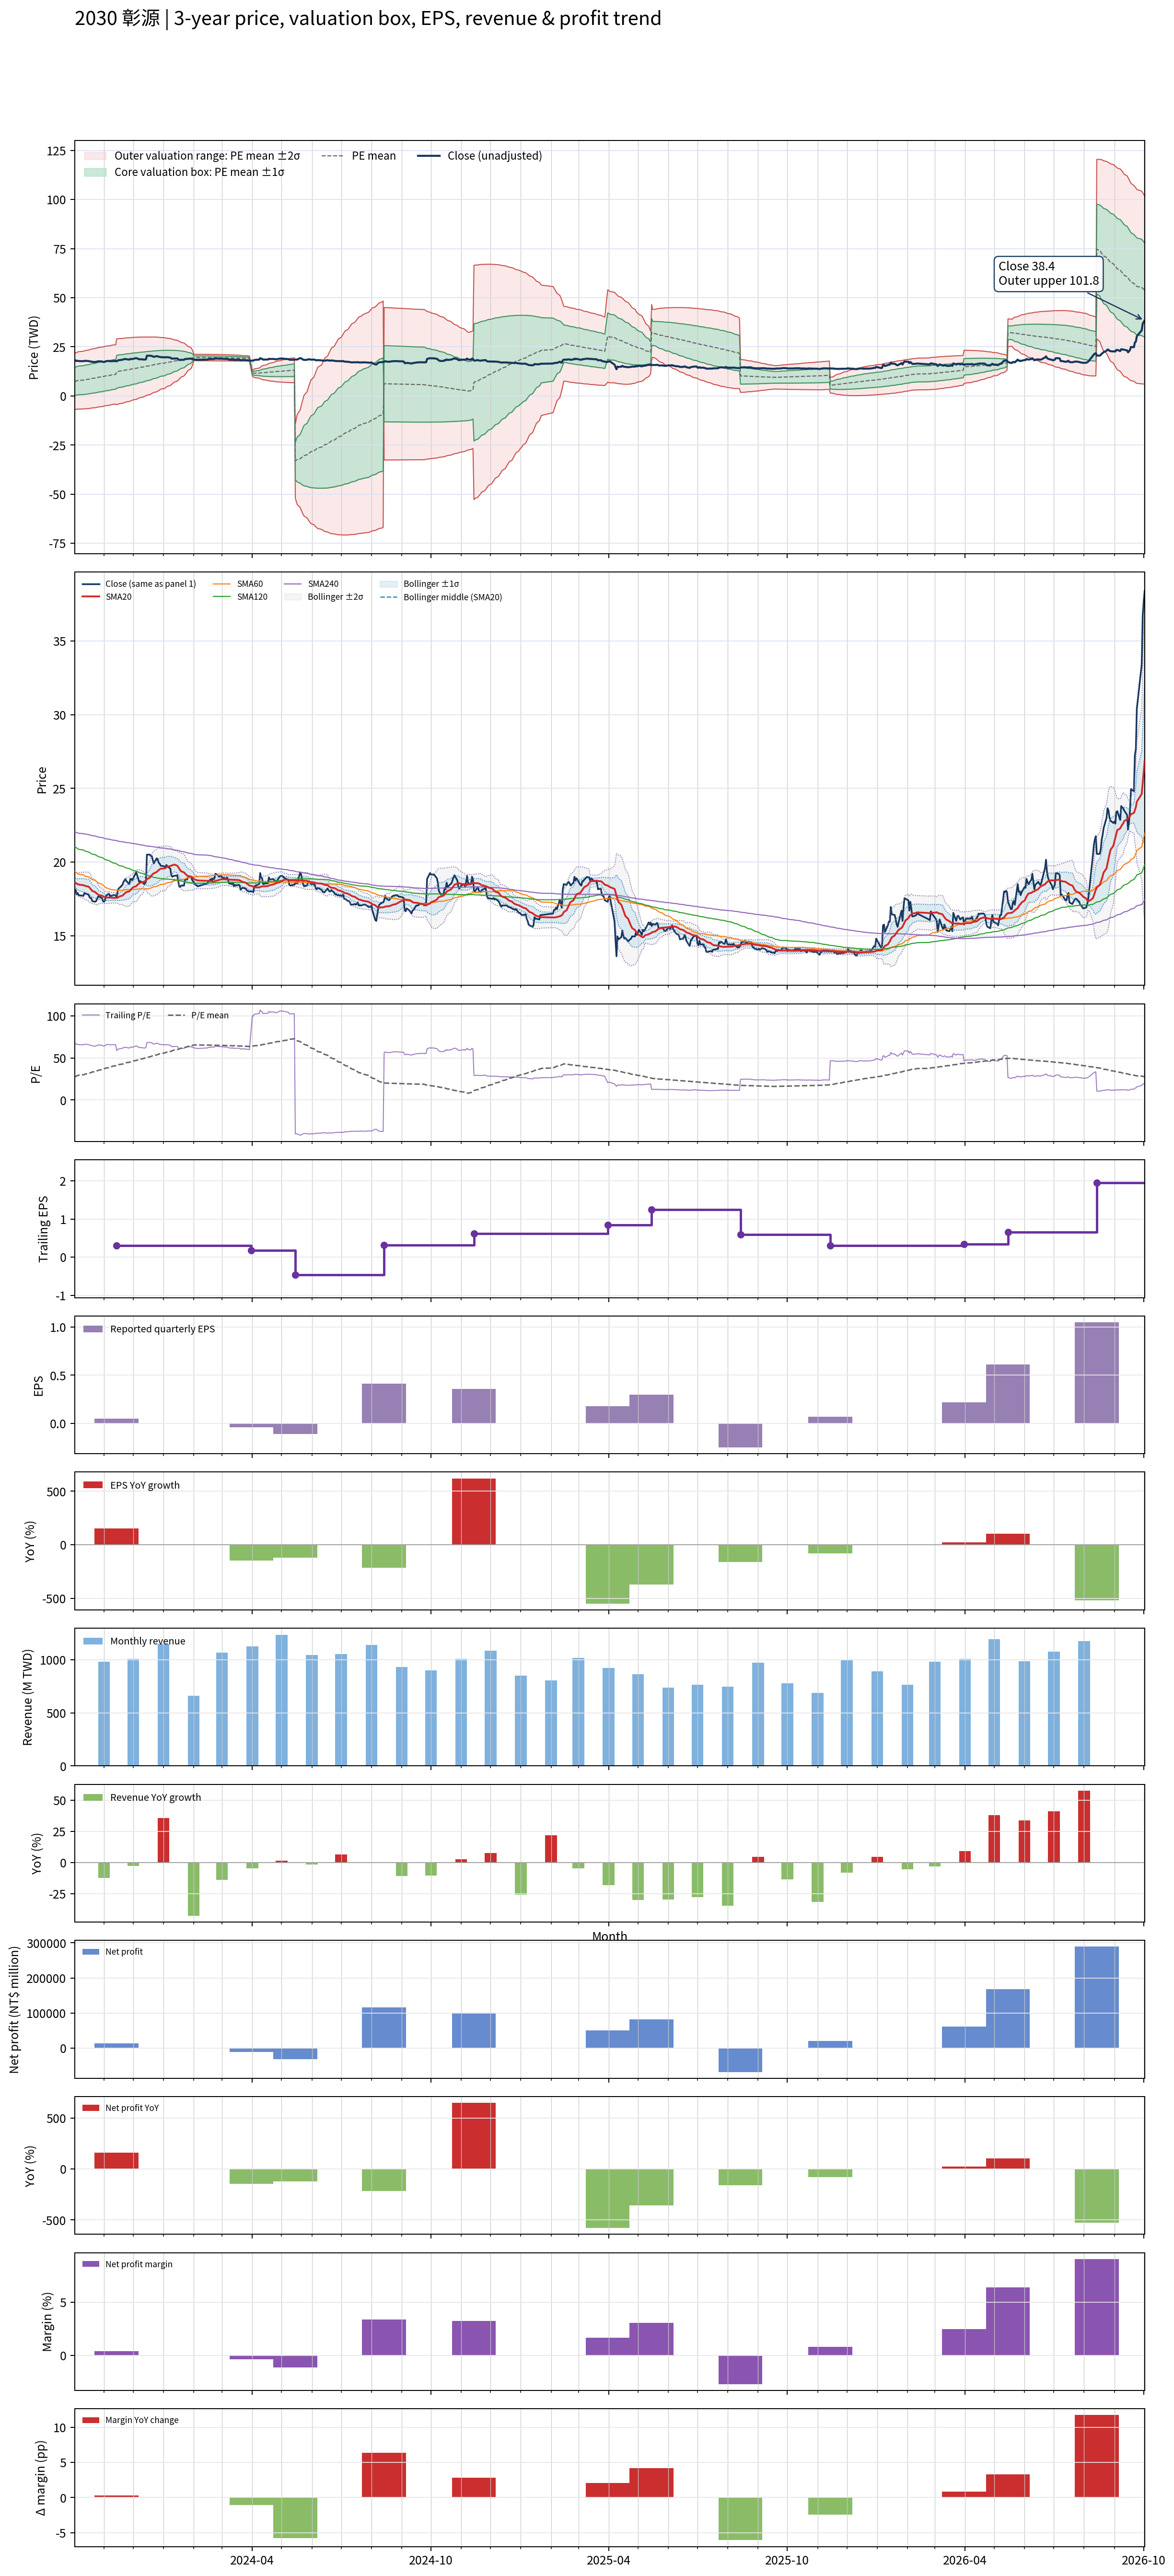

The data file committed next to this chart (first rows):
# chart-version: skill-stock-dynamic-val…
date, close, available_date, period_end, eps, ttm_eps, pe, pe_mean, pe_std, price_m2, price_m1, price_mean, price_p1, price_p2, forward_eps, forward_pe, forward_pe_mean, forward_pe_std, forward_price_m2, forward_price_m1, forward_price_mean, forward_price_p1, forward_price_p2, sma20
2023-10-02, 18.15, 2023-08-14, 2023-06-30, -0.36, 0.27, 67.22, 27.5, 26.42, -6.839, 0.2935, 7.426, 14.56, 21.69, , , , , , , , , , 18.61
2023-10-03, 18.1, 2023-08-14, 2023-06-30, -0.36, 0.27, 67.04, 27.99, 26.6, -6.809, 0.3737, 7.557, 14.74, 21.92, , , , , , , , , , 18.58
2023-10-04, 17.8, 2023-08-14, 2023-06-30, -0.36, 0.27, 65.93, 28.46, 26.77, -6.77, 0.4578, 7.685, 14.91, 22.14, , , , , , , , , , 18.53
2023-10-05, 17.9, 2023-08-14, 2023-06-30, -0.36, 0.27, 66.3, 28.94, 26.93, -6.727, 0.544, 7.815, 15.09, 22.36, , , , , , , , , , 18.5
2023-10-06, 17.75, 2023-08-14, 2023-06-30, -0.36, 0.27, 65.74, 29.42, 27.07, -6.676, 0.6331, 7.943, 15.25, 22.56, , , , , , , , , , 18.47
2023-10-11, 17.7, 2023-08-14, 2023-06-30, -0.36, 0.27, 65.56, 29.89, 27.2, -6.62, 0.7249, 8.07, 15.42, 22.76, , , , , , , , , , 18.43
2023-10-12, 17.9, 2023-08-14, 2023-06-30, -0.36, 0.27, 66.3, 30.37, 27.34, -6.562, 0.8188, 8.2, 15.58, 22.96, , , , , , , , , , 18.4
2023-10-13, 17.85, 2023-08-14, 2023-06-30, -0.36, 0.27, 66.11, 30.85, 27.46, -6.498, 0.9156, 8.329, 15.74, 23.16, , , , , , , , , , 18.37
2023-10-16, 17.8, 2023-08-14, 2023-06-30, -0.36, 0.27, 65.93, 31.33, 27.56, -6.427, 1.015, 8.458, 15.9, 23.34, , , , , , , , , , 18.33
2023-10-17, 17.65, 2023-08-14, 2023-06-30, -0.36, 0.27, 65.37, 31.8, 27.66, -6.349, 1.119, 8.586, 16.05, 23.52, , , , , , , , , , 18.28
2023-10-18, 17.55, 2023-08-14, 2023-06-30, -0.36, 0.27, 65, 32.27, 27.74, -6.265, 1.224, 8.713, 16.2, 23.69, , , , , , , , , , 18.2
2023-10-19, 17.55, 2023-08-14, 2023-06-30, -0.36, 0.27, 65, 32.74, 27.81, -6.176, 1.332, 8.841, 16.35, 23.86, , , , , , , , , , 18.12
2023-10-20, 17.35, 2023-08-14, 2023-06-30, -0.36, 0.27, 64.26, 33.21, 27.86, -6.08, 1.443, 8.967, 16.49, 24.01, , , , , , , , , , 18.04
2023-10-23, 17.3, 2023-08-14, 2023-06-30, -0.36, 0.27, 64.07, 33.67, 27.91, -5.98, 1.556, 9.092, 16.63, 24.16, , , , , , , , , , 17.96
2023-10-24, 17.35, 2023-08-14, 2023-06-30, -0.36, 0.27, 64.26, 34.14, 27.95, -5.876, 1.671, 9.218, 16.76, 24.31, , , , , , , , , , 17.89
2023-10-25, 17.5, 2023-08-14, 2023-06-30, -0.36, 0.27, 64.81, 34.61, 27.99, -5.769, 1.788, 9.345, 16.9, 24.46, , , , , , , , , , 17.84
2023-10-26, 17.65, 2023-08-14, 2023-06-30, -0.36, 0.27, 65.37, 35.09, 28.02, -5.66, 1.907, 9.473, 17.04, 24.61, , , , , , , , , , 17.79
2023-10-27, 17.65, 2023-08-14, 2023-06-30, -0.36, 0.27, 65.37, 35.56, 28.05, -5.546, 2.028, 9.601, 17.17, 24.75, , , , , , , , , , 17.75
2023-10-30, 17.55, 2023-08-14, 2023-06-30, -0.36, 0.27, 65, 36.03, 28.07, -5.427, 2.151, 9.729, 17.31, 24.88, , , , , , , , , , 17.71
2023-10-31, 17.35, 2023-08-14, 2023-06-30, -0.36, 0.27, 64.26, 36.5, 28.07, -5.302, 2.276, 9.854, 17.43, 25.01, , , , , , , , , , 17.67
2023-11-01, 17.3, 2023-08-14, 2023-06-30, -0.36, 0.27, 64.07, 36.96, 28.06, -5.172, 2.404, 9.979, 17.56, 25.13, , , , , , , , , , 17.63
2023-11-02, 17.4, 2023-08-14, 2023-06-30, -0.36, 0.27, 64.44, 37.43, 28.05, -5.04, 2.533, 10.11, 17.68, 25.25, , , , , , , , , , 17.59
2023-11-03, 17.7, 2023-08-14, 2023-06-30, -0.36, 0.27, 65.56, 37.9, 28.03, -4.905, 2.664, 10.23, 17.8, 25.37, , , , , , , , , , 17.59
2023-11-06, 17.85, 2023-08-14, 2023-06-30, -0.36, 0.27, 66.11, 38.38, 28.02, -4.768, 2.798, 10.36, 17.93, 25.49, , , , , , , , , , 17.59
2023-11-07, 17.7, 2023-08-14, 2023-06-30, -0.36, 0.27, 65.56, 38.83, 28.02, -4.647, 2.919, 10.48, 18.05, 25.62, , , , , , , , , , 17.58
2023-11-08, 17.7, 2023-08-14, 2023-06-30, -0.36, 0.27, 65.56, 39.28, 28.01, -4.522, 3.042, 10.61, 18.17, 25.73, , , , , , , , , , 17.58
2023-11-09, 17.7, 2023-08-14, 2023-06-30, -0.36, 0.27, 65.56, 39.73, 28, -4.393, 3.167, 10.73, 18.29, 25.85, , , , , , , , , , 17.57
2023-11-10, 17.75, 2023-08-14, 2023-06-30, -0.36, 0.27, 65.74, 40.18, 27.98, -4.261, 3.294, 10.85, 18.4, 25.96, , , , , , , , , , 17.57
2023-11-13, 17.75, 2023-08-14, 2023-06-30, -0.36, 0.27, 65.74, 40.63, 27.95, -4.125, 3.422, 10.97, 18.52, 26.06, , , , , , , , , , 17.57
2023-11-14, 17.6, 2023-11-14, 2023-09-30, 0.05, 0.3, 58.67, 41.02, 27.87, -4.419, 3.943, 12.31, 20.67, 29.03, , , , , , , , , , 17.56
2023-11-15, 18, 2023-11-14, 2023-09-30, 0.05, 0.3, 60, 41.42, 27.8, -4.253, 4.087, 12.43, 20.77, 29.1, , , , , , , , , , 17.59
2023-11-16, 18.2, 2023-11-14, 2023-09-30, 0.05, 0.3, 60.67, 41.83, 27.72, -4.083, 4.233, 12.55, 20.86, 29.18, , , , , , , , , , 17.62
2023-11-17, 18.25, 2023-11-14, 2023-09-30, 0.05, 0.3, 60.83, 42.24, 27.63, -3.908, 4.381, 12.67, 20.96, 29.25, , , , , , , , , , 17.66
2023-11-20, 18.45, 2023-11-14, 2023-09-30, 0.05, 0.3, 61.5, 42.65, 27.54, -3.73, 4.533, 12.8, 21.06, 29.32, , , , , , , , , , 17.72
2023-11-21, 18.65, 2023-11-14, 2023-09-30, 0.05, 0.3, 62.17, 43.07, 27.45, -3.549, 4.686, 12.92, 21.16, 29.39, , , , , , , , , , 17.79
2023-11-22, 18.75, 2023-11-14, 2023-09-30, 0.05, 0.3, 62.5, 43.5, 27.36, -3.365, 4.842, 13.05, 21.26, 29.46, , , , , , , , , , 17.85
2023-11-23, 18.85, 2023-11-14, 2023-09-30, 0.05, 0.3, 62.83, 43.92, 27.26, -3.177, 5, 13.18, 21.35, 29.53, , , , , , , , , , 17.91
2023-11-24, 18.7, 2023-11-14, 2023-09-30, 0.05, 0.3, 62.33, 44.34, 27.15, -2.984, 5.159, 13.3, 21.45, 29.59, , , , , , , , , , 17.96
2023-11-27, 18.5, 2023-11-14, 2023-09-30, 0.05, 0.3, 61.67, 44.76, 27.02, -2.787, 5.32, 13.43, 21.53, 29.64, , , , , , , , , , 18.01
2023-11-28, 18.85, 2023-11-14, 2023-09-30, 0.05, 0.3, 62.83, 45.18, 26.9, -2.588, 5.483, 13.55, 21.63, 29.7, , , , , , , , , , 18.08
2023-11-29, 18.85, 2023-11-14, 2023-09-30, 0.05, 0.3, 62.83, 45.61, 26.78, -2.384, 5.649, 13.68, 21.71, 29.75, , , , , , , , , , 18.16
2023-11-30, 18.75, 2023-11-14, 2023-09-30, 0.05, 0.3, 62.5, 46.03, 26.64, -2.176, 5.816, 13.81, 21.8, 29.79, , , , , , , , , , 18.23
2023-12-01, 18.9, 2023-11-14, 2023-09-30, 0.05, 0.3, 63, 46.45, 26.5, -1.963, 5.986, 13.94, 21.89, 29.83, , , , , , , , , , 18.29
2023-12-04, 19.3, 2023-11-14, 2023-09-30, 0.05, 0.3, 64.33, 46.89, 26.36, -1.748, 6.159, 14.07, 21.97, 29.88, , , , , , , , , , 18.36
2023-12-05, 19.1, 2023-11-14, 2023-09-30, 0.05, 0.3, 63.67, 47.32, 26.2, -1.526, 6.335, 14.2, 22.06, 29.92, , , , , , , , , , 18.43
2023-12-06, 18.9, 2023-11-14, 2023-09-30, 0.05, 0.3, 63, 47.75, 26.04, -1.297, 6.514, 14.32, 22.13, 29.95, , , , , , , , , , 18.49
2023-12-07, 18.65, 2023-11-14, 2023-09-30, 0.05, 0.3, 62.17, 48.17, 25.86, -1.064, 6.693, 14.45, 22.21, 29.96, , , , , , , , , , 18.54
2023-12-08, 18.7, 2023-11-14, 2023-09-30, 0.05, 0.3, 62.33, 48.59, 25.67, -0.8268, 6.875, 14.58, 22.28, 29.98, , , , , , , , , , 18.59
2023-12-11, 18.6, 2023-11-14, 2023-09-30, 0.05, 0.3, 62, 49, 25.48, -0.5868, 7.057, 14.7, 22.34, 29.99, , , , , , , , , , 18.63
2023-12-12, 18.5, 2023-11-14, 2023-09-30, 0.05, 0.3, 61.67, 49.42, 25.28, -0.3419, 7.241, 14.82, 22.41, 29.99, , , , , , , , , , 18.67
2023-12-13, 18.55, 2023-11-14, 2023-09-30, 0.05, 0.3, 61.83, 49.83, 25.07, -0.0913, 7.429, 14.95, 22.47, 29.99, , , , , , , , , , 18.7
2023-12-14, 18.65, 2023-11-14, 2023-09-30, 0.05, 0.3, 62.17, 50.25, 24.85, 0.164, 7.619, 15.07, 22.53, 29.98, , , , , , , , , , 18.72
2023-12-15, 20.5, 2023-11-14, 2023-09-30, 0.05, 0.3, 68.33, 50.72, 24.65, 0.4224, 7.818, 15.21, 22.61, 30.01, , , , , , , , , , 18.84
2023-12-18, 20.5, 2023-11-14, 2023-09-30, 0.05, 0.3, 68.33, 51.18, 24.45, 0.6871, 8.021, 15.36, 22.69, 30.02, , , , , , , , , , 18.94
2023-12-19, 20.4, 2023-11-14, 2023-09-30, 0.05, 0.3, 68, 51.65, 24.23, 0.9586, 8.227, 15.5, 22.76, 30.03, , , , , , , , , , 19.02
2023-12-20, 20.4, 2023-11-14, 2023-09-30, 0.05, 0.3, 68, 52.12, 24, 1.237, 8.436, 15.63, 22.83, 30.03, , , , , , , , , , 19.11
2023-12-21, 20.15, 2023-11-14, 2023-09-30, 0.05, 0.3, 67.17, 52.57, 23.75, 1.522, 8.647, 15.77, 22.9, 30.02, , , , , , , , , , 19.17
2023-12-22, 19.9, 2023-11-14, 2023-09-30, 0.05, 0.3, 66.33, 53.03, 23.49, 1.815, 8.861, 15.91, 22.95, 30, , , , , , , , , , 19.23
2023-12-25, 20.25, 2023-11-14, 2023-09-30, 0.05, 0.3, 67.5, 53.49, 23.22, 2.113, 9.08, 16.05, 23.01, 29.98, , , , , , , , , , 19.32
... 670 more rows
